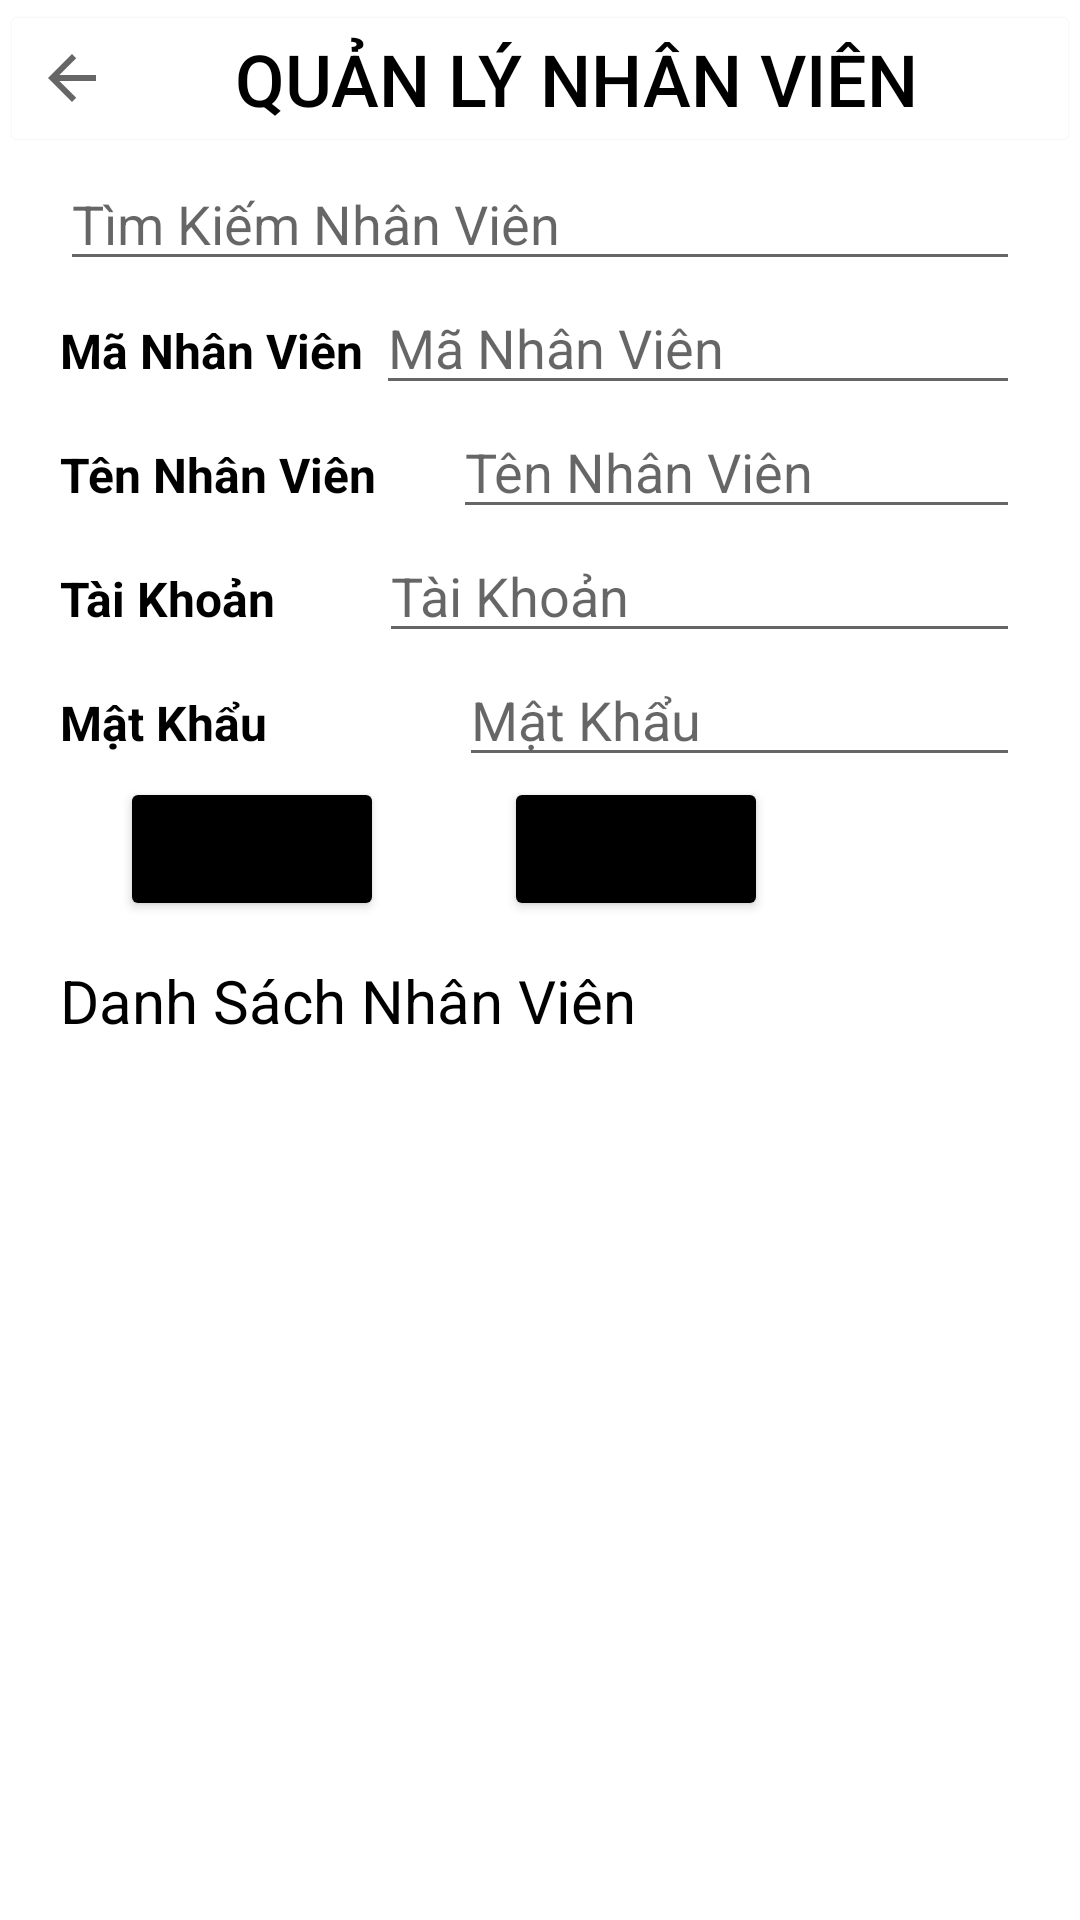

The Android layout XML behind this screen, and the referenced resources:
<!-- AndroidManifest.xml: application theme Theme.QuanLyKhachSan.NoActionBar -->
<!-- res/layout/activity_qlnhan_vien.xml -->
<?xml version="1.0" encoding="utf-8"?>
<LinearLayout xmlns:android="http://schemas.android.com/apk/res/android"
    xmlns:app="http://schemas.android.com/apk/res-auto"
    xmlns:tools="http://schemas.android.com/tools"
    android:layout_width="match_parent"
    android:layout_height="match_parent"
    android:orientation="vertical"
    tools:context=".View_Host.QLNhanVienActivity">

    <LinearLayout
        android:layout_width="match_parent"
        android:layout_height="wrap_content"
        android:orientation="horizontal">

        <Button
            android:id="@+id/btnBack"
            android:layout_width="wrap_content"
            android:layout_height="wrap_content"
            android:layout_weight="1"
            android:backgroundTint="@color/white"
            android:drawableLeft="?attr/homeAsUpIndicator"
            android:outlineSpotShadowColor="@color/white"
            android:text="Quản Lý Nhân Viên"
            android:textColor="@color/black"
            android:textSize="24sp" />

    </LinearLayout>

    <EditText
        android:id="@+id/etSearch"
        android:layout_width="match_parent"
        android:layout_height="wrap_content"
        android:layout_marginLeft="20dp"
        android:layout_marginRight="20dp"
        android:drawableLeft="@drawable/search"
        android:ems="10"
        android:hint="Tìm Kiếm Nhân Viên"
        android:inputType="text" />


    <LinearLayout
        android:layout_width="match_parent"
        android:layout_height="wrap_content"
        android:layout_marginLeft="20dp"
        android:layout_marginRight="20dp"
        android:orientation="horizontal">

        <TextView
            android:id="@+id/textVew37"
            android:layout_width="wrap_content"
            android:layout_height="wrap_content"
            android:layout_weight="1"
            android:text="Mã Nhân Viên"
            android:textColor="@color/black"
            android:textSize="16sp"
            android:textStyle="bold" />

        <EditText
            android:id="@+id/etMadv"
            android:layout_width="wrap_content"
            android:layout_height="wrap_content"
            android:layout_weight="1"
            android:ems="10"
            android:hint="Mã Nhân Viên"
            android:inputType="text" />
    </LinearLayout>

    <LinearLayout
        android:layout_width="match_parent"
        android:layout_height="wrap_content"
        android:layout_marginLeft="20dp"
        android:layout_marginRight="20dp"
        android:orientation="horizontal">

        <TextView
            android:id="@+id/textiew38"
            android:layout_width="131dp"
            android:layout_height="wrap_content"
            android:text="Tên Nhân Viên"
            android:textColor="@color/black"
            android:textSize="16sp"
            android:textStyle="bold" />

        <EditText
            android:id="@+id/etTenNV"
            android:layout_width="wrap_content"
            android:layout_height="wrap_content"
            android:layout_weight="1"
            android:ems="10"
            android:hint="Tên Nhân Viên"
            android:inputType="text" />

    </LinearLayout>

    <LinearLayout
        android:layout_width="match_parent"
        android:layout_height="wrap_content"
        android:layout_marginLeft="20dp"
        android:layout_marginRight="20dp"
        android:orientation="horizontal">

        <TextView
            android:id="@+id/textVew39"
            android:layout_width="103dp"
            android:layout_height="wrap_content"
            android:layout_weight="1"
            android:text="Tài Khoản "
            android:textColor="@color/black"
            android:textSize="16sp"
            android:textStyle="bold" />

        <EditText
            android:id="@+id/etTendv"
            android:layout_width="wrap_content"
            android:layout_height="wrap_content"
            android:layout_weight="1"
            android:ems="10"
            android:hint="Tài Khoản "
            android:inputType="text" />
    </LinearLayout>

    <LinearLayout
        android:layout_width="match_parent"
        android:layout_height="wrap_content"
        android:layout_marginLeft="20dp"
        android:layout_marginRight="20dp"
        android:orientation="horizontal">

        <TextView
            android:id="@+id/textiew40"
            android:layout_width="133dp"
            android:layout_height="wrap_content"
            android:text="Mật Khẩu"
            android:textColor="@color/black"
            android:textSize="16sp"
            android:textStyle="bold" />

        <EditText
            android:id="@+id/etMatKhau"
            android:layout_width="wrap_content"
            android:layout_height="wrap_content"
            android:layout_weight="1"
            android:ems="10"
            android:hint="Mật Khẩu"
            android:inputType="text" />

    </LinearLayout>

    <LinearLayout
        android:layout_width="match_parent"
        android:layout_height="wrap_content"
        android:layout_marginLeft="20dp"
        android:layout_marginRight="20dp"
        android:orientation="horizontal">

        <Button
            android:id="@+id/btnLuu"
            android:layout_width="wrap_content"
            android:layout_height="wrap_content"
            android:layout_marginLeft="20dp"
            android:layout_marginRight="20dp"
            android:backgroundTint="@color/black"
            android:text="Lưu"
            android:textSize="16sp" />

        <Button
            android:id="@+id/btnXoa"
            android:layout_width="wrap_content"
            android:layout_height="wrap_content"
            android:layout_marginLeft="20dp"
            android:layout_marginRight="20dp"
            android:backgroundTint="@color/black"
            android:text="Xóa"
            android:textSize="16sp" />
    </LinearLayout>

    <LinearLayout
        android:layout_width="match_parent"
        android:layout_height="wrap_content"
        android:layout_marginLeft="20dp"
        android:layout_marginRight="20dp"
        android:orientation="horizontal">

    </LinearLayout>

    <TextView
        android:id="@+id/textView4"
        android:layout_width="match_parent"
        android:layout_height="40dp"
        android:layout_marginLeft="20dp"
        android:layout_marginRight="20dp"
        android:gravity="bottom"
        android:text="Danh Sách Nhân Viên"
        android:textColor="@color/black"
        android:textSize="20sp" />

    <ListView
        android:id="@+id/lvDSNhanVien"
        android:layout_width="match_parent"
        android:layout_height="match_parent"
        android:layout_marginLeft="20dp"
        android:layout_marginRight="20dp" />

</LinearLayout>
<!-- resources referenced by this layout -->
<resources>
  <color name="black">#FF000000</color>
  <color name="white">#FFFFFFFF</color>
  <style name="Theme.QuanLyKhachSan.NoActionBar">
          <item name="windowActionBar">false</item>
          <item name="windowNoTitle">true</item>
      </style>
</resources>
